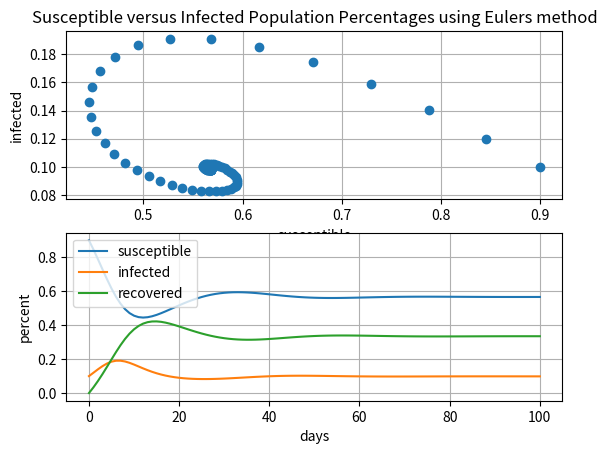

Here is the Python script that generated this plot:
# SIRS model solved using Euler's method
# the SIRS model models the spread of a disease through a population

import matplotlib.pyplot as plt

# differential equations
# disease parameters
beta = 0.6
lamb = 0.34
mu = 0.1
def f1(s, i): return -beta * s * i + mu * (1 - s - i)
def f2(s, i): return beta * s * i - lamb * i

# Euler's method routine
def euler(t0,s0,i0,tend,n):
    h = (tend - t0) / float(n)
    s = []
    i = []
    t = []
    s.append(s0)
    i.append(i0)
    t.append(t0)

    for m in range(n):

        t0 = t0 + h
        stemp = s0
        s0 = s0 + h*f1(s0, i0)
        i0 = i0 + h*f2(stemp, i0)

        t.append(t0)
        s.append(s0)
        i.append(i0)

    return t, s, i


def main():

    # initial conditions
    s0 = 0.9
    i0 = 0.1
    t0 = 0.0
    tend = 100
    n = 100

    t, s, i = euler(t0,s0,i0,tend,n)

    # get recoverd population
    r = []
    for j in range(len(i)):
        r.append(1 - s[j] - i[j])

    # plot
    plt.figure(1)
    plt.subplot(211)
    plt.plot(s, i, 'o')
    plt.xlabel('susceptible')
    plt.ylabel('infected')
    plt.title('Susceptible versus Infected Population Percentages using Eulers method')
    plt.grid(True)
    plt.subplot(212)
    line_1, = plt.plot(t, s, label='susceptible')
    line_2, = plt.plot(t, i, label='infected')
    line_3, = plt.plot(t, r, label='recovered')
    plt.xlabel('days')
    plt.ylabel('percent')
    plt.legend([line_1, line_2, line_3], ['susceptible', 'infected', 'recovered'])
    plt.grid(True)
    plt.show()

if __name__ =='__main__':
    main()